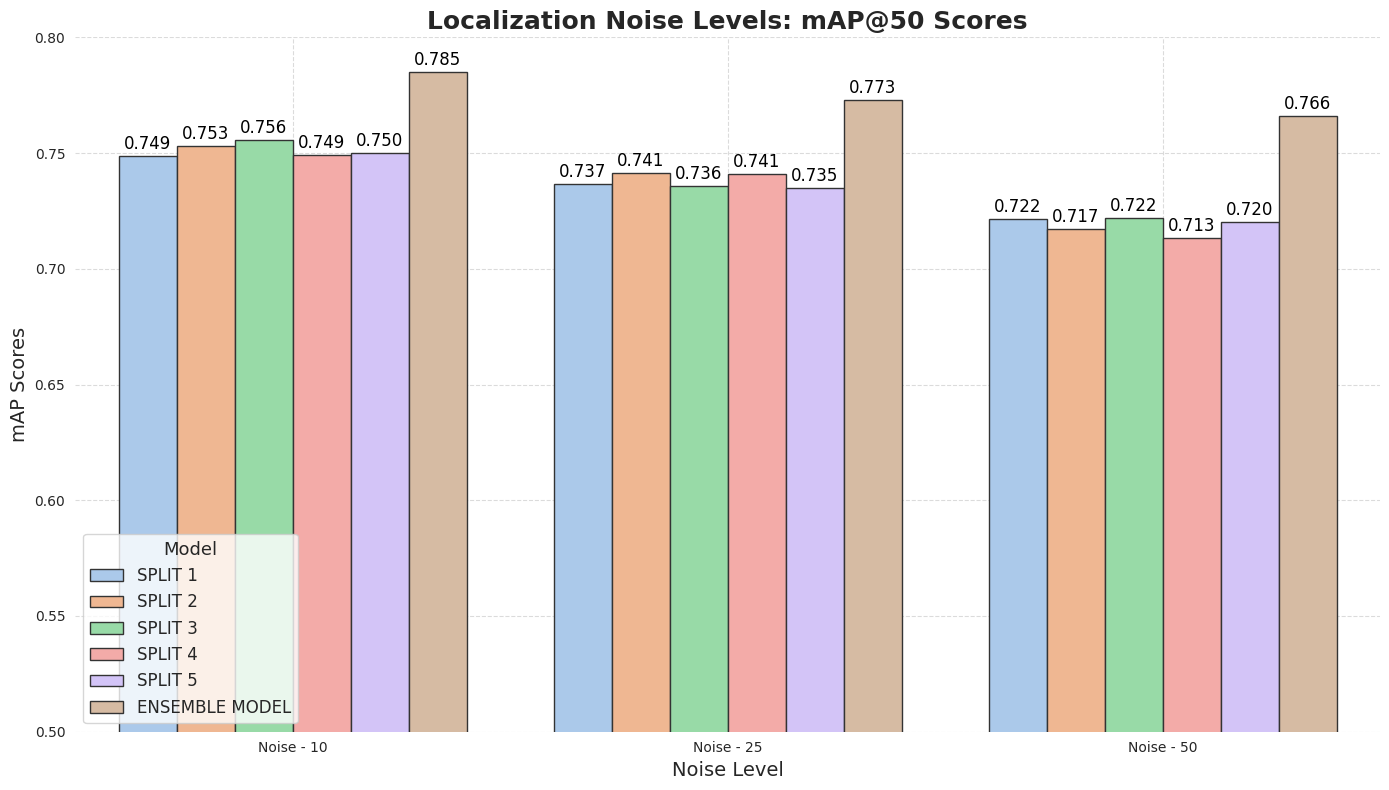

The script that saved this image:
import matplotlib.pyplot as plt
import seaborn as sns
import pandas as pd

# Data
noise_levels = ['Noise - 10', 'Noise - 25', 'Noise - 50']
models = ['SPLIT 1', 'SPLIT 2', 'SPLIT 3', 'SPLIT 4', 'SPLIT 5', 'ENSEMBLE MODEL']

# Model scores for each noise level

scores = [
    [0.7487080552141292, 0.7367871746586128, 0.7216621611361209],
    [0.7531927844674263, 0.7413235935719709, 0.7170312756761873],
    [0.7556328420298424, 0.7356777637145376, 0.721841939291888],
    [0.7491688093885412, 0.7407774899215966, 0.7134369398920251],
    [0.7500653967692634, 0.7349172872300148, 0.7200900926652697],
    [0.7848924977106877, 0.7727972126990517, 0.7660946349382296]
]

# Create a DataFrame
data = {
    'Noise Level': noise_levels * len(models),
    'Model': [model for model in models for _ in noise_levels],
    'mAP Score': [score for sublist in scores for score in sublist]
}
df = pd.DataFrame(data)

# Create a grouped barplot with extensive seaborn customization
plt.figure(figsize=(14, 8))
sns.set_style("whitegrid")
sns.set_palette("pastel")

ax = sns.barplot(x='Noise Level', y='mAP Score', hue='Model', data=df, dodge=True, edgecolor=".2")

# Customize the plot
ax.set_ylim(0.5, 0.8)
ax.set_title('Localization Noise Levels: mAP@50 Scores', fontsize=18, weight='bold')
ax.set_xlabel('Noise Level', fontsize=14)
ax.set_ylabel('mAP Scores', fontsize=14)
ax.legend(title='Model', title_fontsize='13', fontsize='12')

# Adding data labels
for p in ax.patches:
    ax.annotate(f'{p.get_height():.3f}', (p.get_x() + p.get_width() / 2., p.get_height()),
                ha='center', va='baseline', fontsize=12, color='black', xytext=(0, 5),
                textcoords='offset points')

sns.despine(left=True, bottom=True)
plt.grid(True, linestyle='--', alpha=0.7)

# Ensure x-axis labels are horizontal
plt.xticks(rotation=0)

plt.tight_layout()
plt.show()
